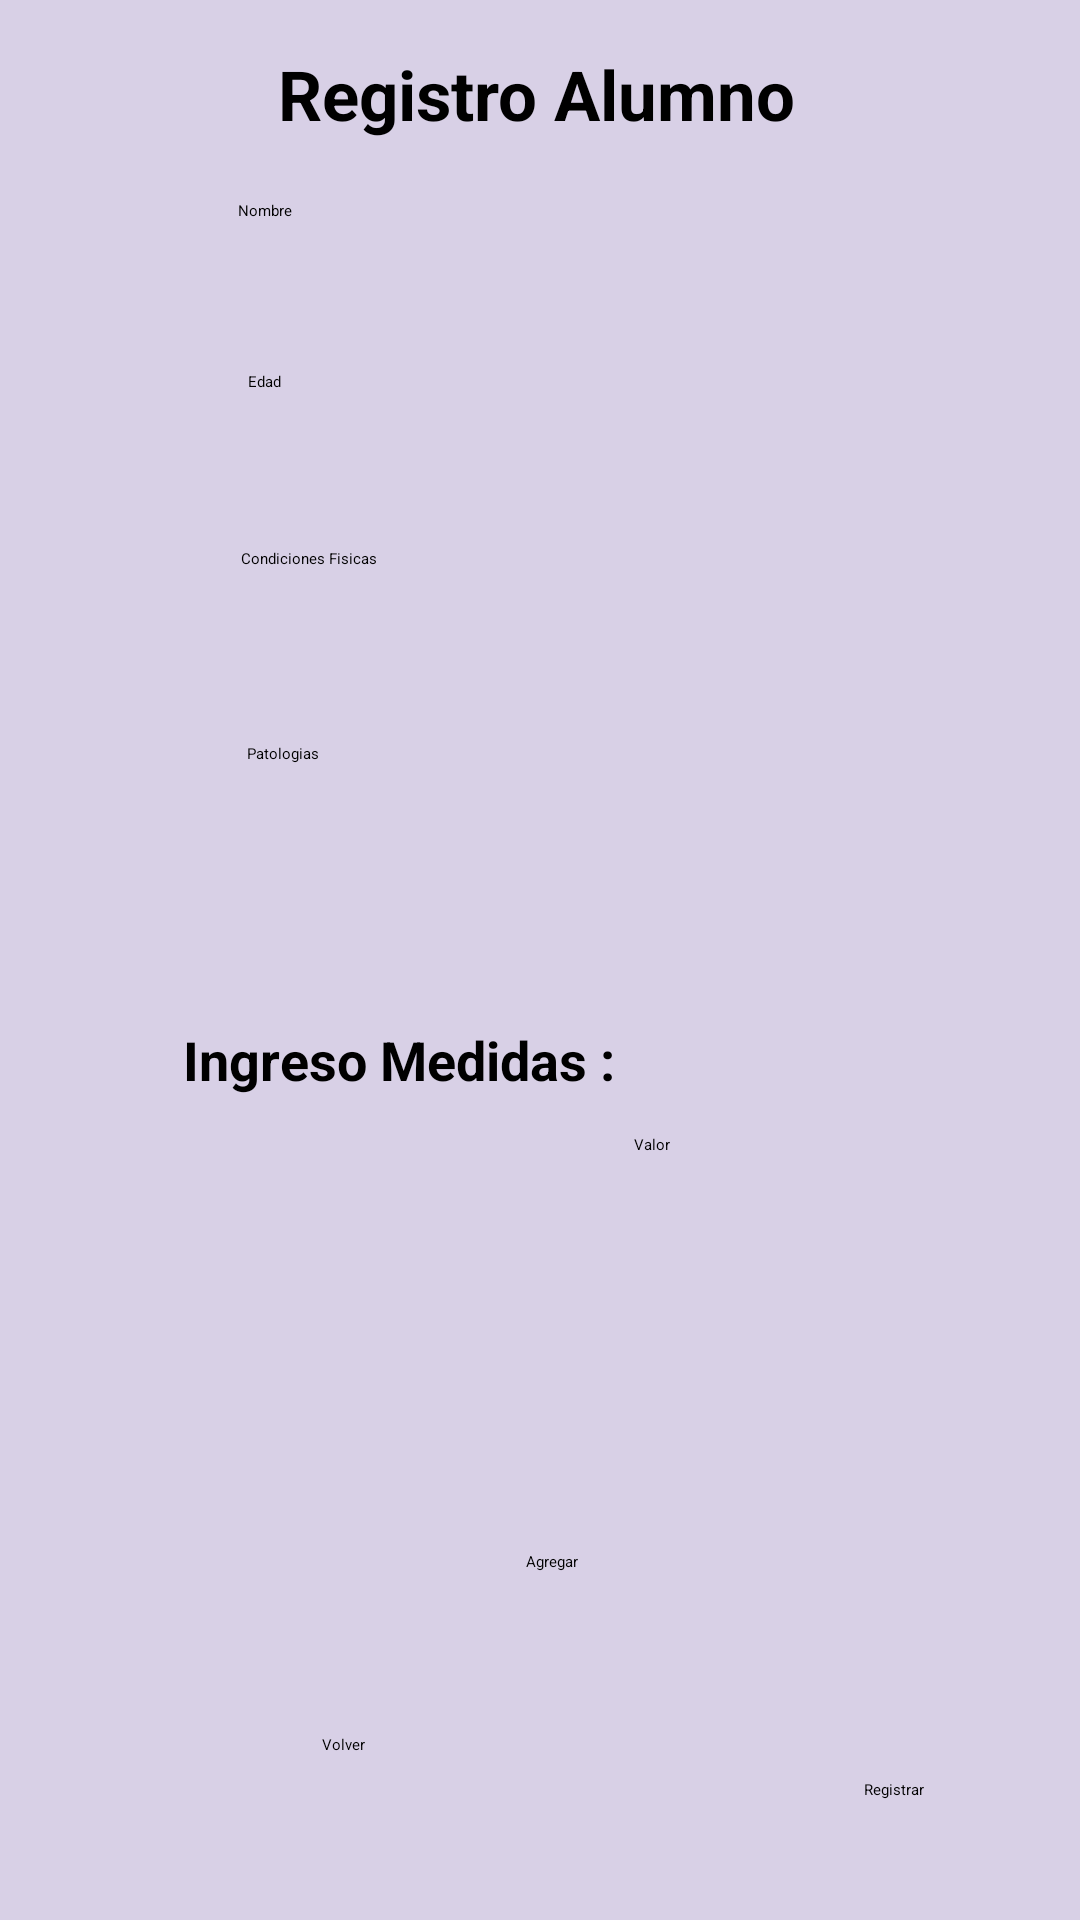

Reconstruct the res/layout file that produces this screen, plus the resources it refers to.
<!-- AndroidManifest.xml: application theme Theme.Appgym -->
<!-- res/layout/activity_registro_alumnos.xml -->
<?xml version="1.0" encoding="utf-8"?>
<androidx.constraintlayout.widget.ConstraintLayout xmlns:android="http://schemas.android.com/apk/res/android"
    xmlns:app="http://schemas.android.com/apk/res-auto"
    xmlns:tools="http://schemas.android.com/tools"
    android:id="@+id/btn_registrar"
    android:layout_width="match_parent"
    android:layout_height="match_parent"
    android:background="#9F9AAA "
    android:backgroundTint="#D8D0E6"
    tools:context=".RegistroAlumnos">

    <EditText
        android:id="@+id/txtNombre"
        android:layout_width="214dp"
        android:layout_height="57dp"
        android:hint="Nombre"
        app:layout_constraintBottom_toTopOf="@+id/editTextNumEdad"
        app:layout_constraintEnd_toEndOf="parent"
        app:layout_constraintHorizontal_bias="0.543"
        app:layout_constraintStart_toStartOf="parent"
        app:layout_constraintTop_toBottomOf="@+id/textView10"
        app:layout_constraintVertical_bias="0.5" />

    <TextView
        android:id="@+id/textView10"
        android:layout_width="175dp"
        android:layout_height="67dp"
        android:layout_marginTop="16dp"
        android:text="Registro Alumno"
        android:textSize="23dp"
        android:textStyle="bold"
        app:layout_constraintEnd_toEndOf="parent"
        app:layout_constraintStart_toStartOf="parent"
        app:layout_constraintTop_toTopOf="parent" />

    <EditText
        android:id="@+id/editTextNumEdad"
        android:layout_width="206dp"
        android:layout_height="59dp"
        android:ems="10"
        android:hint="Edad"
        android:inputType="number"
        app:layout_constraintBottom_toTopOf="@+id/txtCondicionesFisicas"
        app:layout_constraintEnd_toEndOf="parent"
        app:layout_constraintHorizontal_bias="0.536"
        app:layout_constraintStart_toStartOf="parent"
        app:layout_constraintTop_toBottomOf="@+id/txtNombre"
        app:layout_constraintVertical_bias="0.5" />

    <EditText
        android:id="@+id/txtPatologias"
        android:layout_width="207dp"
        android:layout_height="55dp"
        android:hint="Patologias"
        app:layout_constraintBottom_toTopOf="@+id/spinnerMeses"
        app:layout_constraintEnd_toEndOf="parent"
        app:layout_constraintHorizontal_bias="0.539"
        app:layout_constraintStart_toStartOf="parent"
        app:layout_constraintTop_toBottomOf="@+id/txtCondicionesFisicas"
        app:layout_constraintVertical_bias="0.5" />

    <Spinner
        android:id="@+id/spinnerMeses"
        android:layout_width="213dp"
        android:layout_height="51dp"

        android:layout_marginBottom="4dp"
        android:ems="10"
        android:hint="Fecha"
        android:inputType="date"
        app:layout_constraintBottom_toTopOf="@+id/editTextText"
        app:layout_constraintEnd_toEndOf="parent"
        app:layout_constraintHorizontal_bias="0.54"
        app:layout_constraintStart_toStartOf="parent" />


    <EditText
        android:id="@+id/txtCondicionesFisicas"
        android:layout_width="205dp"
        android:layout_height="65dp"
        android:hint="Condiciones Fisicas"
        app:layout_constraintBottom_toTopOf="@+id/txtPatologias"
        app:layout_constraintEnd_toEndOf="parent"
        app:layout_constraintHorizontal_bias="0.519"
        app:layout_constraintStart_toStartOf="parent"
        app:layout_constraintTop_toBottomOf="@+id/editTextNumEdad"
        app:layout_constraintVertical_bias="0.5" />

    <TextView
        android:id="@+id/editTextText"
        android:layout_width="237dp"
        android:layout_height="37dp"
        android:layout_marginTop="10dp"
        android:text="Ingreso Medidas :"
        android:textSize="18dp"
        android:textStyle="bold"
        app:layout_constraintBottom_toTopOf="@+id/layoutMedidas"
        app:layout_constraintEnd_toEndOf="parent"
        app:layout_constraintHorizontal_bias="0.497"
        app:layout_constraintStart_toStartOf="parent" />

    <LinearLayout
        android:id="@+id/layoutMedidas"
        android:layout_width="431dp"
        android:layout_height="119dp"
        android:layout_marginBottom="96dp"
        android:gravity="center_horizontal"

        app:layout_constraintBottom_toTopOf="@+id/botonGuardar"
        app:layout_constraintEnd_toEndOf="parent"
        app:layout_constraintHorizontal_bias="0.761"
        app:layout_constraintStart_toStartOf="parent">

        <Spinner
            android:id="@+id/spinnerMedidas"
            android:layout_width="132dp"
            android:layout_height="72dp"

            app:layout_constraintEnd_toEndOf="parent"
            app:layout_constraintStart_toStartOf="parent"
            app:layout_constraintTop_toBottomOf="@+id/editTextText" />

        <TextView
            android:id="@+id/textViewUnidadMedida"
            android:layout_width="99dp"
            android:layout_height="80dp"


            app:layout_constraintEnd_toEndOf="parent"
            app:layout_constraintStart_toStartOf="parent"
            app:layout_constraintTop_toBottomOf="@+id/spinnerMedidas" />

        <EditText
            android:id="@+id/editTextValor"
            android:layout_width="132dp"
            android:layout_height="66dp"

            android:hint="Valor"
            android:inputType="numberDecimal"
            app:layout_constraintEnd_toEndOf="parent"
            app:layout_constraintStart_toStartOf="parent"
            app:layout_constraintTop_toBottomOf="@+id/textViewUnidadMedida" />

    </LinearLayout>

    <Button
        android:id="@+id/botonGuardar"
        android:layout_width="wrap_content"
        android:layout_height="wrap_content"
        android:layout_marginEnd="52dp"
        android:layout_marginBottom="40dp"
        android:onClick="registrarAlumno"
        android:text="Registrar"
        app:layout_constraintBottom_toBottomOf="parent"
        app:layout_constraintEnd_toEndOf="parent" />

    <Button
        android:id="@+id/button2"
        android:layout_width="wrap_content"
        android:layout_height="wrap_content"
        android:layout_marginBottom="24dp"
        android:onClick="Salir"
        android:text="Volver"
        app:layout_constraintBottom_toBottomOf="parent"
        app:layout_constraintEnd_toStartOf="@+id/botonGuardar"
        app:layout_constraintHorizontal_bias="0.392"
        app:layout_constraintStart_toStartOf="parent"
        app:layout_constraintTop_toBottomOf="@+id/botonAgregarMedida"
        app:layout_constraintVertical_bias="0.636" />

    <Button
        android:id="@+id/botonAgregarMedida"
        android:layout_width="wrap_content"
        android:layout_height="wrap_content"
        android:layout_marginTop="20dp"
        android:onClick="agregarMedidaTemporal"
        android:text="Agregar"
        app:layout_constraintEnd_toEndOf="parent"
        app:layout_constraintHorizontal_bias="0.512"
        app:layout_constraintStart_toStartOf="parent"
        app:layout_constraintTop_toBottomOf="@+id/layoutMedidas" />

</androidx.constraintlayout.widget.ConstraintLayout>
<!-- resources referenced by this layout -->
<resources>
  <style name="Theme.Appgym" parent="Base.Theme.Appgym">
          
          <item name="android:navigationBarColor">@android:color/transparent</item>
          <item name="android:statusBarColor">@android:color/transparent</item>
          <item name="android:windowLightStatusBar">?attr/isLightTheme</item>
      </style>
</resources>
